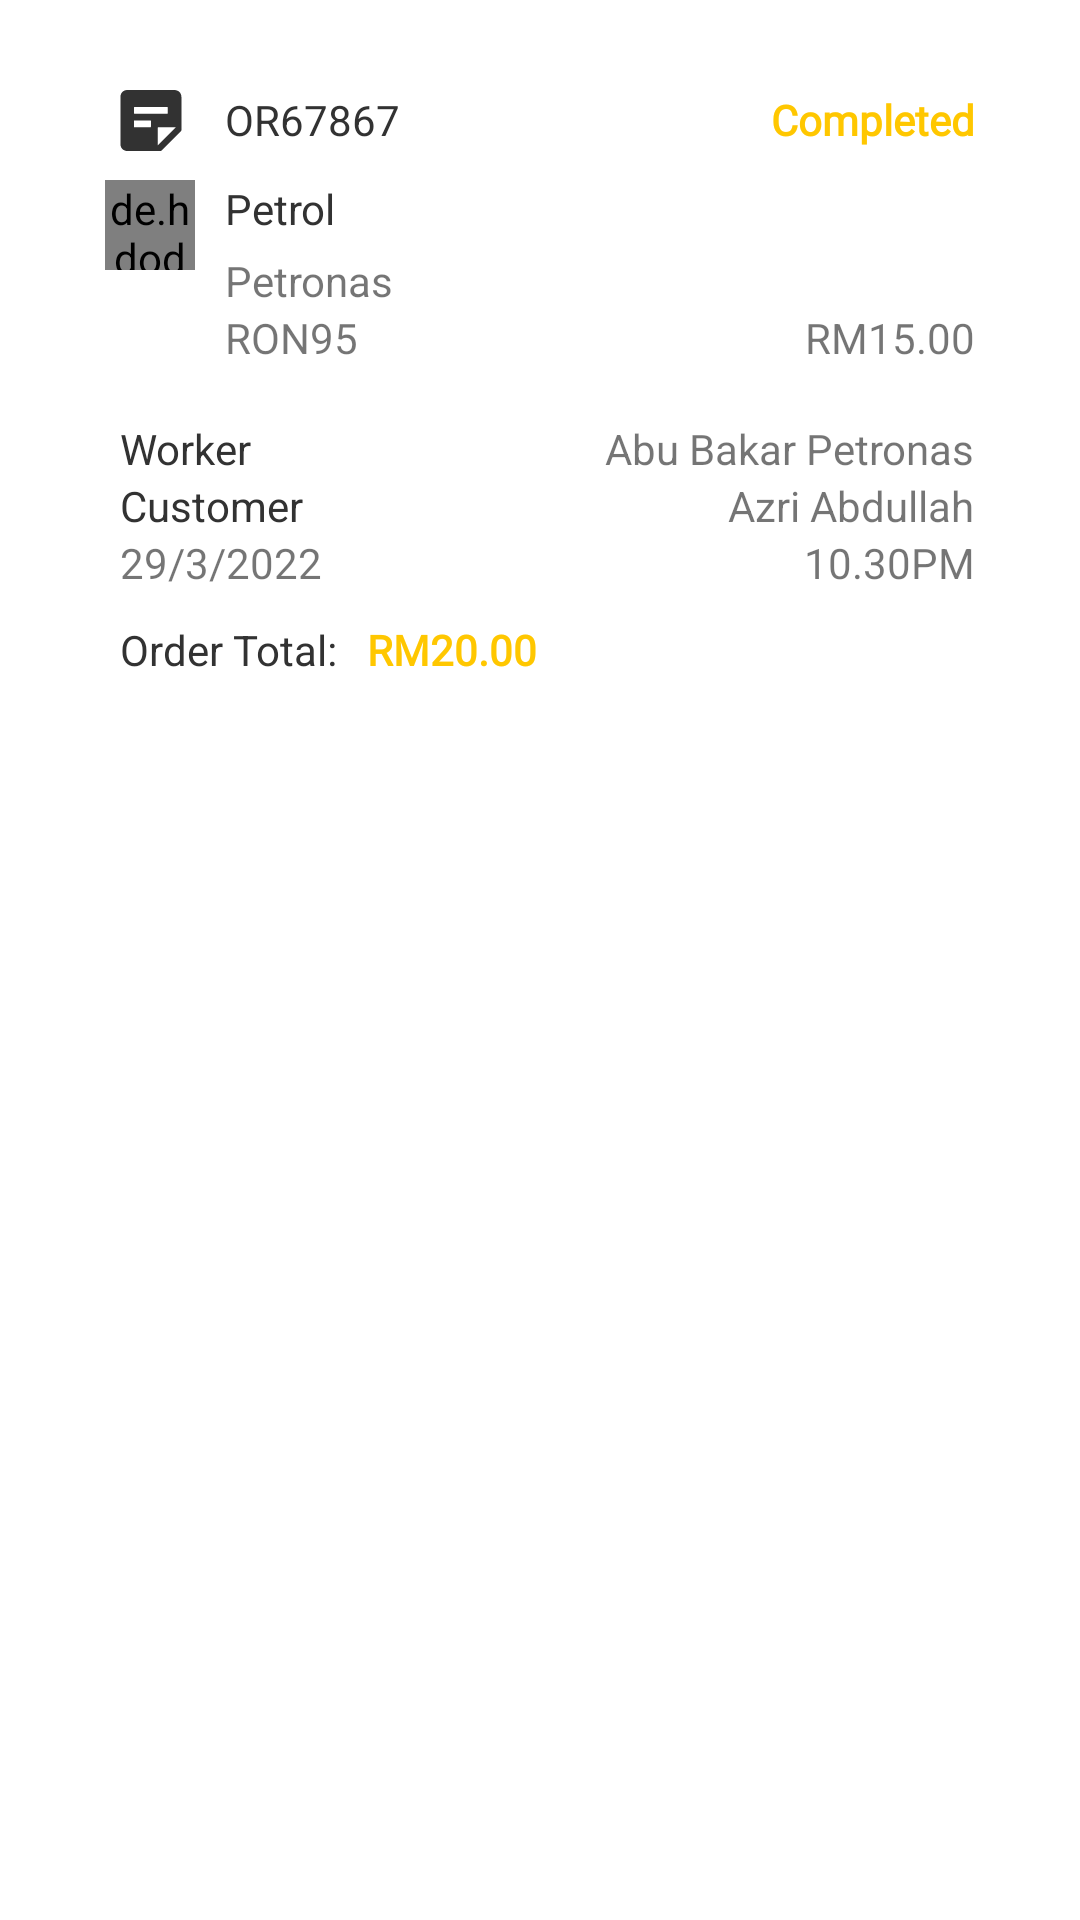

Here is an Android app screen rendered from its layout file. Give the layout XML and the strings, colors and styles it references.
<!-- AndroidManifest.xml: application theme Theme.OnDemandFuelDelivery -->
<!-- res/layout/order_row.xml -->
<?xml version="1.0" encoding="utf-8"?>
<LinearLayout xmlns:android="http://schemas.android.com/apk/res/android"
    xmlns:app="http://schemas.android.com/apk/res-auto"
    android:layout_width="match_parent"
    android:layout_height="wrap_content"
    android:orientation="vertical">



    <LinearLayout
        android:layout_width="match_parent"
        android:layout_height="240dp"
        android:layout_marginLeft="20dp"
        android:layout_marginRight="20dp"
        android:layout_marginTop="10dp"
        android:layout_marginBottom="15dp"

        android:background="@drawable/round_shape"
        android:elevation="10dp"

        android:orientation="vertical">

        <LinearLayout
            android:layout_width="match_parent"
            android:layout_height="wrap_content"
            android:layout_marginLeft="15dp"
            android:layout_marginTop="15dp"
            android:layout_marginRight="15dp"
            android:orientation="horizontal">

            <ImageView
                android:layout_width="30dp"
                android:layout_height="30dp"
                android:background="@drawable/ic_recordbakmainavigation" />

            <TextView
                android:id="@+id/txtOrderNumber"
                android:layout_width="wrap_content"
                android:layout_height="wrap_content"
                android:layout_gravity="center"
                android:layout_marginLeft="10dp"
                android:layout_weight="1"
                android:text="OR67867"
                android:textColor="#323232" />

            <TextView
                android:layout_width="wrap_content"
                android:layout_height="wrap_content"
                android:layout_gravity="center"

                android:fontFamily="@font/robotobold"
                android:text="Completed"
                android:textColor="#FFC700"

                android:textFontWeight="1000" />
        </LinearLayout>

        <LinearLayout
            android:layout_width="match_parent"
            android:layout_height="70dp"
            android:layout_marginLeft="15dp"
            android:layout_marginTop="5dp"
            android:layout_marginRight="15dp"
            android:orientation="horizontal">

            <de.hdodenhof.circleimageview.CircleImageView
                android:layout_width="30dp"
                android:layout_height="30dp"
                android:layout_marginRight="10dp"
                android:background="@drawable/ic_fuelpumpbakmainavigation" />

            <LinearLayout
                android:layout_width="match_parent"
                android:layout_height="match_parent"
                android:orientation="vertical">

                <TextView
                    android:layout_width="wrap_content"
                    android:layout_height="wrap_content"
                    android:layout_marginBottom="5dp"
                    android:text="Petrol"
                    android:textColor="#323232" />

                <TextView
                    android:id="@+id/txtPetrolStation"
                    android:layout_width="wrap_content"
                    android:layout_height="wrap_content"
                    android:text="Petronas"

                    />


                <LinearLayout
                    android:layout_width="match_parent"
                    android:layout_height="wrap_content"


                    android:orientation="horizontal">


                    <TextView

                        android:id="@+id/txtTypeOfFuel"
                        android:layout_width="wrap_content"
                        android:layout_height="wrap_content"
                        android:layout_weight="1"
                        android:text="RON95"

                        />

                    <TextView

                        android:id="@+id/txtPricePerUnit"
                        android:layout_width="wrap_content"
                        android:layout_height="wrap_content"
                        android:text="RM15.00"

                        />


                </LinearLayout>


            </LinearLayout>
        </LinearLayout>

        <LinearLayout
            android:layout_width="match_parent"
            android:layout_height="wrap_content"
            android:layout_marginLeft="15dp"
            android:layout_marginTop="10dp"
            android:layout_marginRight="15dp"
            android:orientation="horizontal">


            <TextView
                android:layout_width="wrap_content"
                android:layout_height="wrap_content"
                android:layout_gravity="center"
                android:layout_marginLeft="5dp"
                android:layout_weight="1"
                android:text="Worker"
                android:textColor="#323232"

                />

            <TextView

                android:id="@+id/txtWorkerName"
                android:layout_width="wrap_content"
                android:layout_height="wrap_content"
                android:layout_marginLeft="10dp"
                android:text="Abu Bakar Petronas" />


        </LinearLayout>




        <LinearLayout
            android:layout_width="match_parent"
            android:layout_height="wrap_content"
            android:layout_marginLeft="15dp"

            android:layout_marginRight="15dp"
            android:orientation="horizontal">


            <TextView
                android:layout_width="wrap_content"
                android:layout_height="wrap_content"
                android:layout_gravity="center"
                android:layout_weight="1"
                android:layout_marginLeft="5dp"
                android:text="Customer"
                android:textColor="#323232"

                />

            <TextView

                android:id="@+id/txtCustomerName"
                android:layout_width="wrap_content"
                android:layout_height="wrap_content"
                android:layout_marginLeft="10dp"
                android:text="Azri Abdullah" />


        </LinearLayout>

        <LinearLayout
            android:layout_width="match_parent"
            android:layout_height="wrap_content"
            android:layout_marginLeft="15dp"

            android:layout_marginRight="15dp"
            android:orientation="horizontal">


            <TextView
                android:id="@+id/txtDate"
                android:layout_width="wrap_content"
                android:layout_height="wrap_content"
                android:layout_gravity="center"
                android:layout_weight="1"
                android:text="29/3/2022"
                android:layout_marginLeft="5dp"


                />

            <TextView
                android:id="@+id/txtTime"
                android:layout_width="wrap_content"
                android:layout_height="wrap_content"
                android:layout_marginLeft="10dp"
                android:text="10.30PM"
                />


        </LinearLayout>


        <LinearLayout
            android:layout_width="match_parent"
            android:layout_height="wrap_content"
            android:layout_marginLeft="15dp"
            android:layout_marginRight="15dp"
            android:layout_marginTop="10dp"
            android:orientation="horizontal">


            <TextView
                android:layout_width="wrap_content"
                android:layout_height="wrap_content"
                android:layout_gravity="center"
                android:text="Order Total:"
                android:layout_marginLeft="5dp"
                android:textColor="#323232"

                />

            <TextView

                android:id="@+id/txtTotalPrice"
                android:layout_width="wrap_content"
                android:layout_height="wrap_content"
                android:layout_marginLeft="10dp"
                android:fontFamily="@font/robotobold"
                android:textFontWeight="900"
                android:textColor="#FFC700"
                android:text="RM20.00" />


        </LinearLayout>


    </LinearLayout>


</LinearLayout>
<!-- resources referenced by this layout -->
<resources>
  <!-- drawable ic_fuelpumpbakmainavigation (drawable) -->
  <vector xmlns:android="http://schemas.android.com/apk/res/android"
      android:width="200dp"
      android:height="200dp"
      android:viewportWidth="200"
      android:viewportHeight="200">
    <path
        android:fillColor="#323232"
        android:pathData="M42.1,70.4c5,7.8 10,15.2 13,23.7c2.4,6.8 -0.8,13.8 -7.6,16.9c-6.2,2.8 -14,0.2 -17.4,-5.7c-2.7,-4.6 -2.2,-9.1 -0.2,-13.7C33.3,84.2 37.5,77.3 42.1,70.4z"/>
    <path
        android:fillColor="#323232"
        android:pathData="M166.4,143.8c-4.9,-5.1 -9.7,-10.3 -14.6,-15.4c-1,-1 -1.1,-1.9 -0.8,-3.2c2,-9 0.5,-17.4 -5.6,-24.2c-8.8,-9.9 -18.1,-19.5 -27.3,-29c-5.9,-6.1 -14.5,-7.4 -22.2,-3.9c-1.1,0.5 -1.9,0.4 -2.9,-0.4C78.9,55 63.3,44.5 46.2,36.2c-0.9,-0.5 -1.5,-0.4 -2.1,0.4c-2,2.2 -4.1,4.4 -6.2,6.6c-2.7,2.9 -2.7,2.8 0.8,4.5c16.5,8.2 31.6,18.6 45.3,30.9c0.7,0.7 0.8,1.2 0.4,2c-1.2,2.4 -2.3,4.9 -3.5,7.4c-0.7,1.6 -2.2,3.3 -1.9,4.7c0.3,1.5 2.1,2.8 3.4,4c1,1 1,1.6 0,2.6c-6.2,7.1 -9,15.4 -9.1,24.1c0,10 3.3,18.6 9.6,25.9c11.7,13.5 32,15.4 46,4.3c4.7,-3.7 8.5,-8.4 12.6,-12.7c1.2,-1.2 1.6,-1 2.6,0.1c4.2,4.5 8.5,8.9 12.7,13.4c0.7,0.7 1,0.8 1.6,0c2.6,-2.9 5.3,-5.7 8.1,-8.5C167.2,145.1 167.2,144.7 166.4,143.8zM122,140.5c-3.9,3.6 -8.6,5.5 -13.2,5.6c-11.6,0 -20.9,-9.2 -21.6,-20.3c-0.3,-6.2 1.3,-11.7 5.2,-16.5c0.7,-0.9 1,-0.8 1.7,0c9.3,9.8 18.6,19.6 27.9,29.4C122.9,139.5 122.8,139.9 122,140.5z"/>
  </vector>
  <!-- drawable ic_recordbakmainavigation (drawable) -->
  <vector xmlns:android="http://schemas.android.com/apk/res/android"
      android:width="200dp"
      android:height="200dp"
      android:viewportWidth="200"
      android:viewportHeight="200">
    <path
        android:pathData="M169.8,49c0,-9.2 -6.5,-15.6 -15.7,-15.6c-17.4,0 -34.8,0 -52.2,0c-17.5,0 -35.1,0 -52.6,0c-8.5,0 -15,6.6 -15,15.1c0,35 0,70 0,105c0,9 6.5,15.4 15.5,15.4c24.4,0 48.9,0 73.3,0c1.2,0 2,-0.4 2.8,-1.2c14.2,-14.3 28.5,-28.6 42.8,-42.8c0.8,-0.8 1.1,-1.7 1.1,-2.8C169.8,97.8 169.8,73.4 169.8,49zM64.3,72.9c0,-1.5 0.5,-1.8 1.9,-1.8c23.8,0 47.6,0 71.4,0c1.7,0 2.1,0.5 2,2.1c-0.1,3.7 -0.1,7.4 0,11.1c0,1.5 -0.5,1.9 -1.9,1.9c-11.9,-0.1 -23.9,0 -35.8,0c-11.9,0 -23.7,0 -35.6,0c-1.5,0 -2.1,-0.4 -2,-2C64.4,80.4 64.4,76.6 64.3,72.9zM102,114.6c0,1.3 -0.4,1.6 -1.6,1.6c-5.8,0 -11.6,0 -17.3,0c-5.7,0 -11.3,0 -17,0c-1.4,0 -1.8,-0.4 -1.8,-1.8c0.1,-3.9 0.1,-7.8 0,-11.7c0,-1.3 0.4,-1.6 1.6,-1.6c11.5,0 23,0 34.5,0c1.2,0 1.7,0.3 1.6,1.6C102,106.7 102,110.7 102,114.6zM117.1,156.8c-0.2,-0.3 0,-0.8 0,-1.4c0,-12.4 0,-24.8 0,-37.1c0,-1.7 0.4,-2.1 2.1,-2.1c12.3,0.1 24.6,0 36.9,0c0.6,0 1.2,0.1 1.5,0.1C144.1,129.7 130.6,143.2 117.1,156.8z"
        android:fillColor="#323232"/>
  </vector>
  <style name="Theme.OnDemandFuelDelivery" parent="Theme.MaterialComponents.DayNight.NoActionBar">
          
          <item name="colorPrimary">#FFC700</item>
          <item name="colorPrimaryVariant">#191919</item>
          <item name="colorOnPrimary">@color/white</item>
          
          <item name="colorSecondary">@color/teal_200</item>
          <item name="colorSecondaryVariant">@color/teal_700</item>
          <item name="colorOnSecondary">@color/black</item>
          
          <item name="android:statusBarColor" tools:targetApi="l">?attr/colorPrimaryVariant</item>
          
      </style>
  <color name="white">#FFFFFFFF</color>
  <color name="teal_200">#FF03DAC5</color>
  <color name="teal_700">#FF018786</color>
  <color name="black">#FF000000</color>
</resources>
